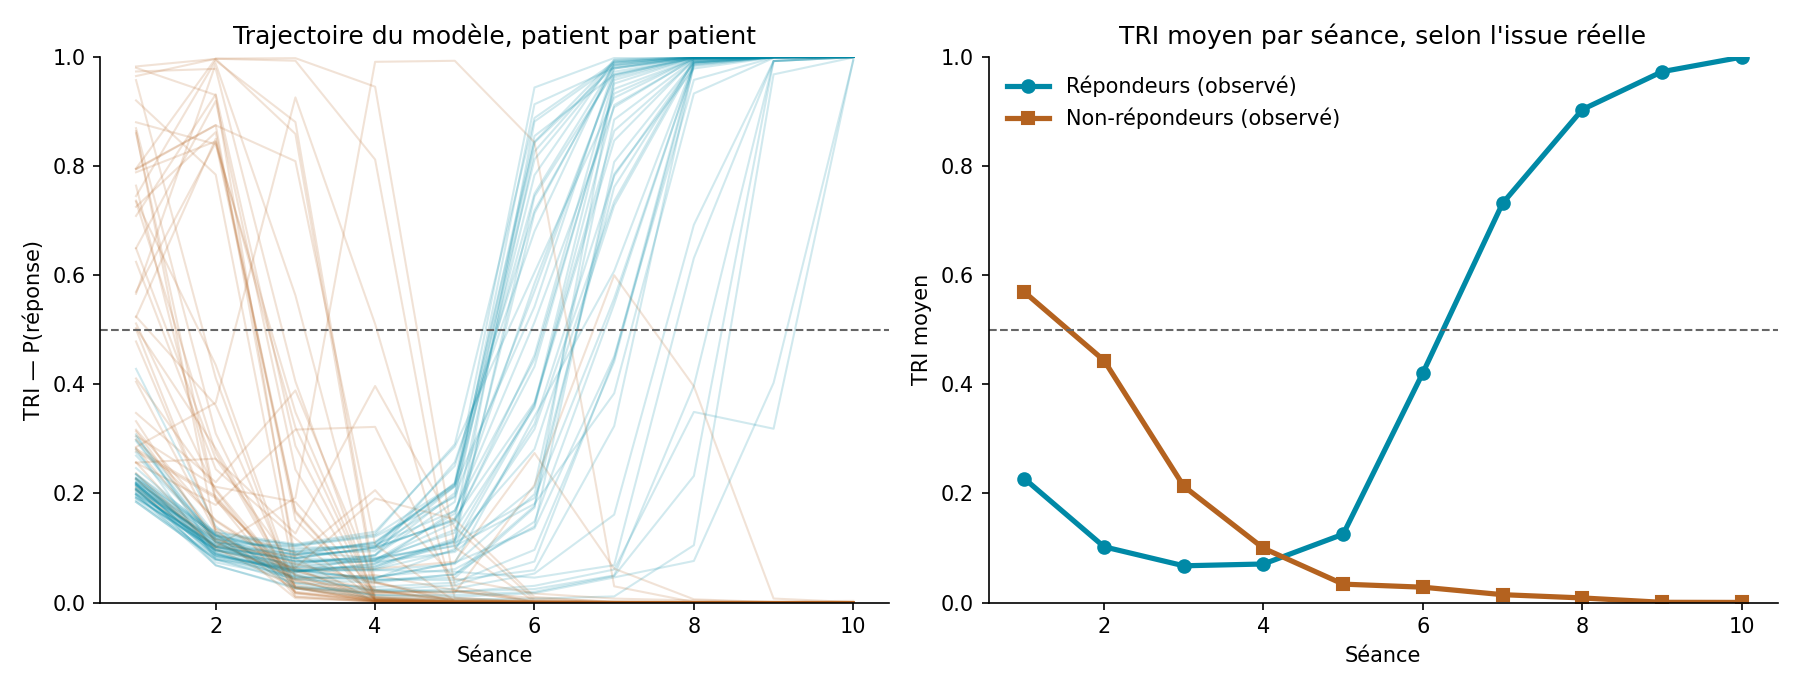

Values plotted in this chart, from the file beside it:
patient_id, repondeur_observe, reduction_observee, seance, id_session, date, score_pre, score_post, tri, delta_tri
P000, 0, -0.004, 1, P000-S01, 2026-01-01, 28.98, 28.98, 0.5657, 
P000, 0, -0.004, 2, P000-S02, 2026-01-03, 28.98, 28.51, 0.987, 0.4213
P000, 0, -0.004, 3, P000-S03, 2026-01-05, 28.98, 27.84, 0.5629, -0.4241
P000, 0, -0.004, 4, P000-S04, 2026-01-07, 28.98, 28.73, 0.0108, -0.5521
P000, 0, -0.004, 5, P000-S05, 2026-01-09, 28.98, 28.84, 0.0007, -0.01
P000, 0, -0.004, 6, P000-S06, 2026-01-11, 28.98, 28.43, 0.0004, -0.0004
P000, 0, -0.004, 7, P000-S07, 2026-01-13, 28.98, 27.92, 0.0003, -0.0001
P000, 0, -0.004, 8, P000-S08, 2026-01-15, 28.98, 27.81, 0.0003, -0.0
P000, 0, -0.004, 9, P000-S09, 2026-01-17, 28.98, 28.27, 0.0002, -0.0
P000, 0, -0.004, 10, P000-S10, 2026-01-19, 28.98, 29.1, 0.0002, -0.0
P001, 1, 0.4174, 1, P001-S01, 2026-01-01, 20.66, 20.66, 0.2202, 
P001, 1, 0.4174, 2, P001-S02, 2026-01-03, 20.66, 19.87, 0.1215, -0.0987
P001, 1, 0.4174, 3, P001-S03, 2026-01-05, 20.66, 18.75, 0.1005, -0.021
P001, 1, 0.4174, 4, P001-S04, 2026-01-07, 20.66, 17.3, 0.1025, 0.002
P001, 1, 0.4174, 5, P001-S05, 2026-01-09, 20.66, 16.27, 0.1957, 0.0932
P001, 1, 0.4174, 6, P001-S06, 2026-01-11, 20.66, 15.51, 0.913, 0.7174
P001, 1, 0.4174, 7, P001-S07, 2026-01-13, 20.66, 14.88, 0.9797, 0.0667
P001, 1, 0.4174, 8, P001-S08, 2026-01-15, 20.66, 14.14, 0.9987, 0.019
P001, 1, 0.4174, 9, P001-S09, 2026-01-17, 20.66, 13.22, 0.9996, 0.0009
P001, 1, 0.4174, 10, P001-S10, 2026-01-19, 20.66, 12.04, 0.9994, -0.0002
P002, 0, 0.0066, 1, P002-S01, 2026-01-01, 28.8, 28.8, 0.4784, 
P002, 0, 0.0066, 2, P002-S02, 2026-01-03, 28.8, 28.46, 0.1352, -0.3432
P002, 0, 0.0066, 3, P002-S03, 2026-01-05, 28.8, 28.75, 0.0902, -0.0451
P002, 0, 0.0066, 4, P002-S04, 2026-01-07, 28.8, 28.83, 0.0235, -0.0667
P002, 0, 0.0066, 5, P002-S05, 2026-01-09, 28.8, 28.09, 0.0041, -0.0194
P002, 0, 0.0066, 6, P002-S06, 2026-01-11, 28.8, 28.36, 0.0013, -0.0027
P002, 0, 0.0066, 7, P002-S07, 2026-01-13, 28.8, 28.37, 0.0008, -0.0005
P002, 0, 0.0066, 8, P002-S08, 2026-01-15, 28.8, 28.1, 0.0005, -0.0003
P002, 0, 0.0066, 9, P002-S09, 2026-01-17, 28.8, 28.11, 0.0004, -0.0001
P002, 0, 0.0066, 10, P002-S10, 2026-01-19, 28.8, 28.61, 0.0003, -0.0001
P003, 1, 0.4187, 1, P003-S01, 2026-01-01, 20.14, 20.14, 0.2182, 
P003, 1, 0.4187, 2, P003-S02, 2026-01-03, 20.14, 19.61, 0.0938, -0.1244
P003, 1, 0.4187, 3, P003-S03, 2026-01-05, 20.14, 18.83, 0.0582, -0.0355
P003, 1, 0.4187, 4, P003-S04, 2026-01-07, 20.14, 17.96, 0.0453, -0.0129
P003, 1, 0.4187, 5, P003-S05, 2026-01-09, 20.14, 17.34, 0.0731, 0.0277
P003, 1, 0.4187, 6, P003-S06, 2026-01-11, 20.14, 15.96, 0.1362, 0.0631
P003, 1, 0.4187, 7, P003-S07, 2026-01-13, 20.14, 15.01, 0.451, 0.3148
P003, 1, 0.4187, 8, P003-S08, 2026-01-15, 20.14, 13.95, 0.9576, 0.5066
P003, 1, 0.4187, 9, P003-S09, 2026-01-17, 20.14, 12.8, 0.9985, 0.041
P003, 1, 0.4187, 10, P003-S10, 2026-01-19, 20.14, 11.71, 0.9996, 0.001
P004, 1, 0.4617, 1, P004-S01, 2026-01-01, 21.89, 21.89, 0.1926, 
P004, 1, 0.4617, 2, P004-S02, 2026-01-03, 21.89, 20.65, 0.1006, -0.092
P004, 1, 0.4617, 3, P004-S03, 2026-01-05, 21.89, 19.37, 0.0677, -0.033
P004, 1, 0.4617, 4, P004-S04, 2026-01-07, 21.89, 18.83, 0.0767, 0.0091
P004, 1, 0.4617, 5, P004-S05, 2026-01-09, 21.89, 17.49, 0.1333, 0.0566
P004, 1, 0.4617, 6, P004-S06, 2026-01-11, 21.89, 16.75, 0.3578, 0.2245
P004, 1, 0.4617, 7, P004-S07, 2026-01-13, 21.89, 15.38, 0.9115, 0.5537
P004, 1, 0.4617, 8, P004-S08, 2026-01-15, 21.89, 14.01, 0.9951, 0.0836
P004, 1, 0.4617, 9, P004-S09, 2026-01-17, 21.89, 12.72, 0.9994, 0.0043
P004, 1, 0.4617, 10, P004-S10, 2026-01-19, 21.89, 11.78, 0.9997, 0.0002
P005, 1, 0.5722, 1, P005-S01, 2026-01-01, 18.78, 18.78, 0.304, 
P005, 1, 0.5722, 2, P005-S02, 2026-01-03, 18.78, 17.52, 0.1242, -0.1798
P005, 1, 0.5722, 3, P005-S03, 2026-01-05, 18.78, 16.3, 0.05, -0.0742
P005, 1, 0.5722, 4, P005-S04, 2026-01-07, 18.78, 15.14, 0.0209, -0.0291
P005, 1, 0.5722, 5, P005-S05, 2026-01-09, 18.78, 13.97, 0.0195, -0.0014
P005, 1, 0.5722, 6, P005-S06, 2026-01-11, 18.78, 12.64, 0.0307, 0.0113
P005, 1, 0.5722, 7, P005-S07, 2026-01-13, 18.78, 11.16, 0.0606, 0.0298
P005, 1, 0.5722, 8, P005-S08, 2026-01-15, 18.78, 9.83, 0.3493, 0.2888
P005, 1, 0.5722, 9, P005-S09, 2026-01-17, 18.78, 8.86, 0.3185, -0.0308
P005, 1, 0.5722, 10, P005-S10, 2026-01-19, 18.78, 8.04, 0.9944, 0.6759
... 940 more rows
